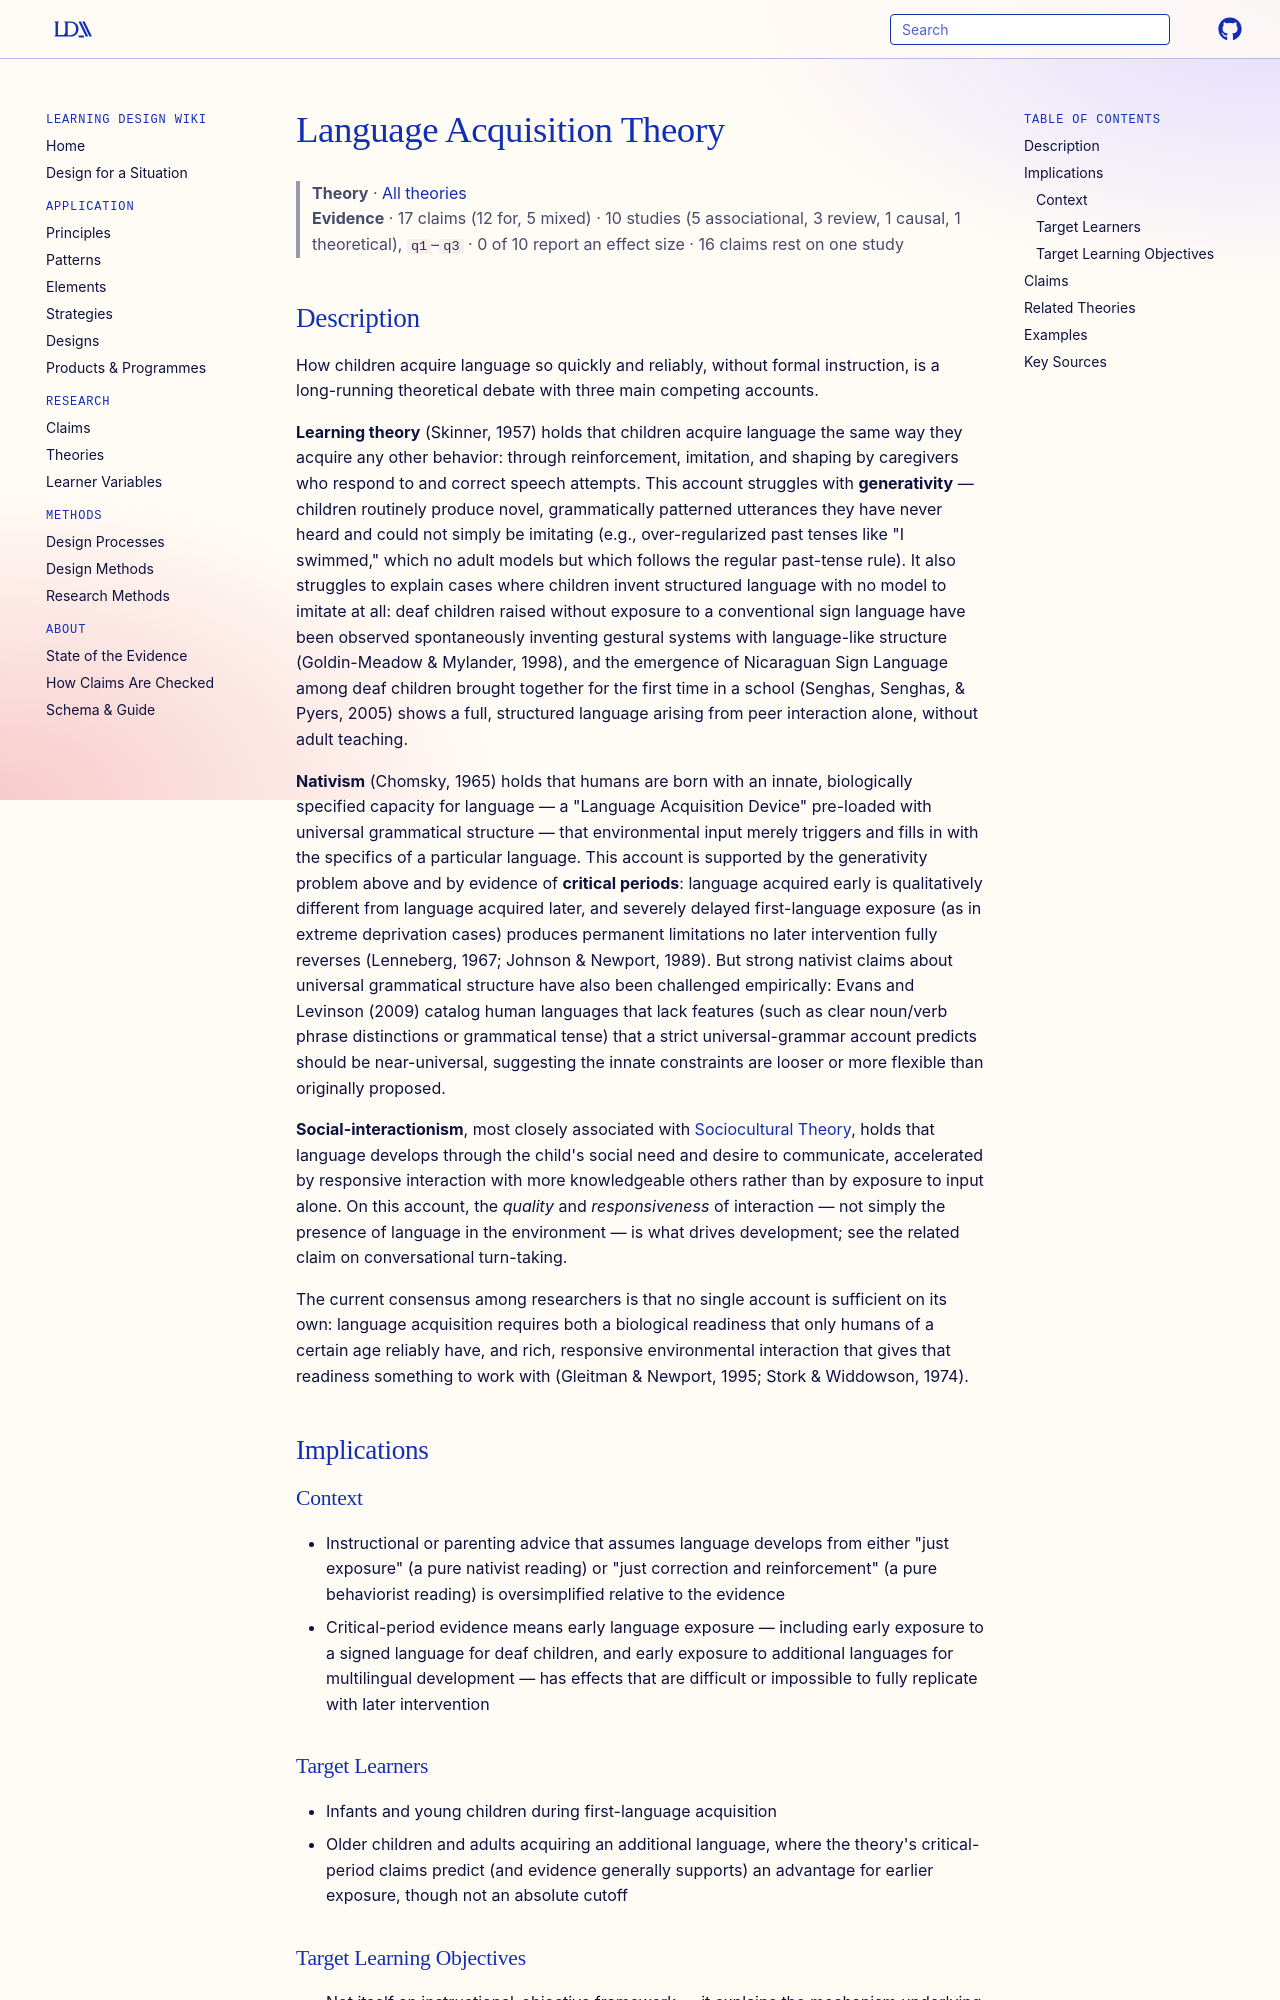

repository: Learning-Design-Alliance/learning-wiki · page: theories/language-acquisition-theory/index.html · generator: mkdocs

---
type: theory
title: Language Acquisition Theory
description: Competing accounts of how children acquire language — behaviorist/learning-theory, nativist, and social-interactionist — converge on the view that acquisition depends on both an innate biological readiness and rich environmental interaction, with neither alone being sufficient.
canonical: true
status: review
generated:
  by: claude/unspecified
  at: 2026-08-29
---

# Language Acquisition Theory

> **Theory** · [All theories](index.md)
> **Evidence** · 17 claims (12 for, 5 mixed) · 10 studies (5 associational, 3 review, 1 causal, 1 theoretical), `q1`–`q3` · 0 of 10 report an effect size · 16 claims rest on one study

## Description
How children acquire language so quickly and reliably, without formal instruction, is a long-running theoretical debate with three main competing accounts.

**Learning theory** (Skinner, 1957) holds that children acquire language the same way they acquire any other behavior: through reinforcement, imitation, and shaping by caregivers who respond to and correct speech attempts. This account struggles with **generativity** — children routinely produce novel, grammatically patterned utterances they have never heard and could not simply be imitating (e.g., over-regularized past tenses like "I swimmed," which no adult models but which follows the regular past-tense rule). It also struggles to explain cases where children invent structured language with no model to imitate at all: deaf children raised without exposure to a conventional sign language have been observed spontaneously inventing gestural systems with language-like structure (Goldin-Meadow & Mylander, 1998), and the emergence of Nicaraguan Sign Language among deaf children brought together for the first time in a school (Senghas, Senghas, & Pyers, 2005) shows a full, structured language arising from peer interaction alone, without adult teaching.

**Nativism** (Chomsky, 1965) holds that humans are born with an innate, biologically specified capacity for language — a "Language Acquisition Device" pre-loaded with universal grammatical structure — that environmental input merely triggers and fills in with the specifics of a particular language. This account is supported by the generativity problem above and by evidence of **critical periods**: language acquired early is qualitatively different from language acquired later, and severely delayed first-language exposure (as in extreme deprivation cases) produces permanent limitations no later intervention fully reverses (Lenneberg, 1967; Johnson & Newport, 1989). But strong nativist claims about universal grammatical structure have also been challenged empirically: Evans and Levinson (2009) catalog human languages that lack features (such as clear noun/verb phrase distinctions or grammatical tense) that a strict universal-grammar account predicts should be near-universal, suggesting the innate constraints are looser or more flexible than originally proposed.

**Social-interactionism**, most closely associated with [Sociocultural Theory](sociocultural-theory.md), holds that language develops through the child's social need and desire to communicate, accelerated by responsive interaction with more knowledgeable others rather than by exposure to input alone. On this account, the *quality* and *responsiveness* of interaction — not simply the presence of language in the environment — is what drives development; see the related claim on conversational turn-taking.

The current consensus among researchers is that no single account is sufficient on its own: language acquisition requires both a biological readiness that only humans of a certain age reliably have, and rich, responsive environmental interaction that gives that readiness something to work with (Gleitman & Newport, 1995; Stork & Widdowson, 1974).

## Implications

### Context
- Instructional or parenting advice that assumes language develops from either "just exposure" (a pure nativist reading) or "just correction and reinforcement" (a pure behaviorist reading) is oversimplified relative to the evidence
- Critical-period evidence means early language exposure — including early exposure to a signed language for deaf children, and early exposure to additional languages for multilingual development — has effects that are difficult or impossible to fully replicate with later intervention

### Target Learners
- Infants and young children during first-language acquisition
- Older children and adults acquiring an additional language, where the theory's critical-period claims predict (and evidence generally supports) an advantage for earlier exposure, though not an absolute cutoff

### Target Learning Objectives
- Not itself an instructional-objective framework — it explains the mechanism underlying language development that principles like supporting early language development and heritage-language maintenance build on
